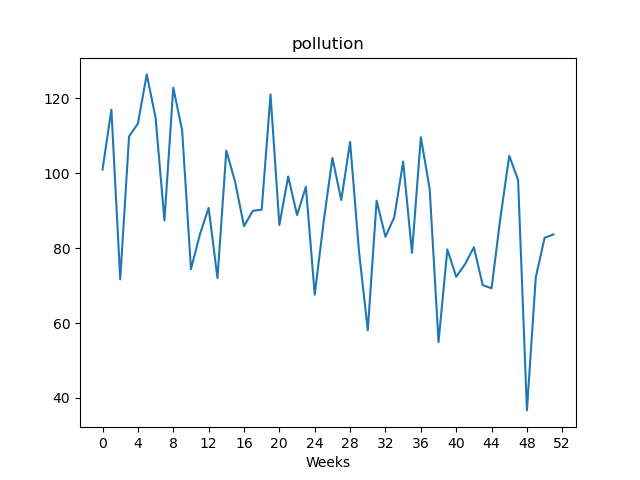

The file beside this chart, header and first rows:
, value
Week1, 101
Week2, 117
Week3, 71.66
Week4, 109.9
Week5, 113.3
Week6, 126.4
Week7, 114.8
Week8, 87.41
Week9, 122.9
Week10, 111.5
Week11, 74.41
Week12, 83.6
Week13, 90.76
Week14, 72.01
Week15, 106.1
Week16, 97.66
Week17, 85.88
Week18, 89.99
Week19, 90.3
Week20, 121.1
Week21, 86.19
Week22, 99.16
Week23, 88.86
Week24, 96.42
Week25, 67.58
Week26, 86.93
Week27, 104.1
Week28, 92.87
Week29, 108.4
Week30, 79.26
Week31, 58.06
Week32, 92.67
Week33, 83.05
Week34, 88.3
Week35, 103.1
Week36, 78.75
Week37, 109.7
Week38, 95.79
Week39, 54.91
Week40, 79.65
Week41, 72.36
Week42, 75.72
Week43, 80.24
Week44, 70.12
Week45, 69.28
Week46, 88.12
Week47, 104.7
Week48, 98.23
Week49, 36.65
Week50, 72.2
Week51, 82.79
Week52, 83.67
